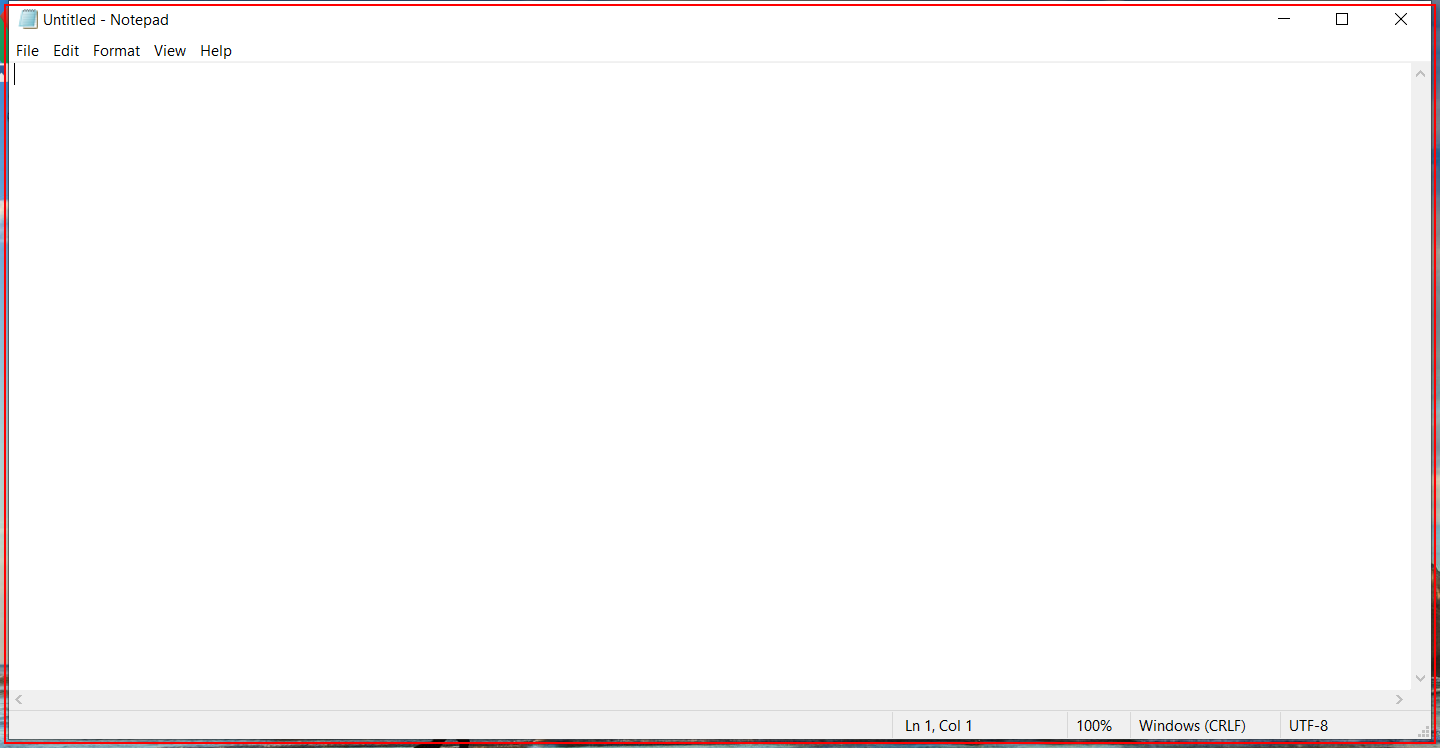
Workflow: Notepad recording01

Step 1: Open 'notepad.exe Untitled' on the element in window 'Untitled - Notepad' (notepad.exe)

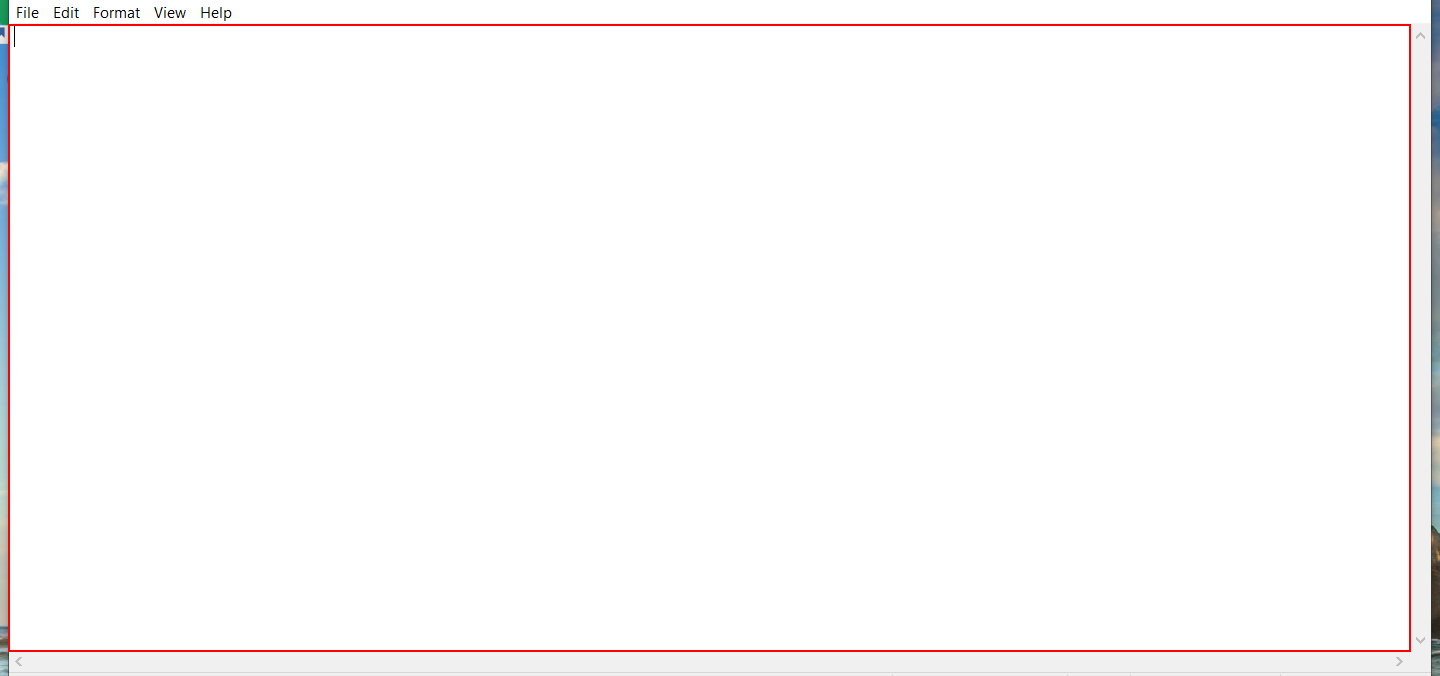
Step 2: type "This is my first recording" into the editable text 'Text Editor'

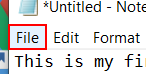
Step 3: click on the menu item 'File'

Step 4: click on 'menu item  Save Ctrl+S' (no picture)

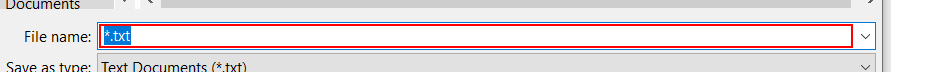
Step 5: type "Notepad recording.txt"

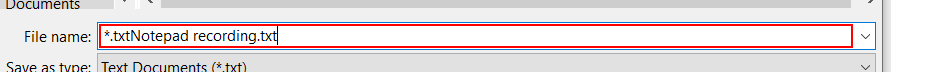
Step 6: type [Nothing]